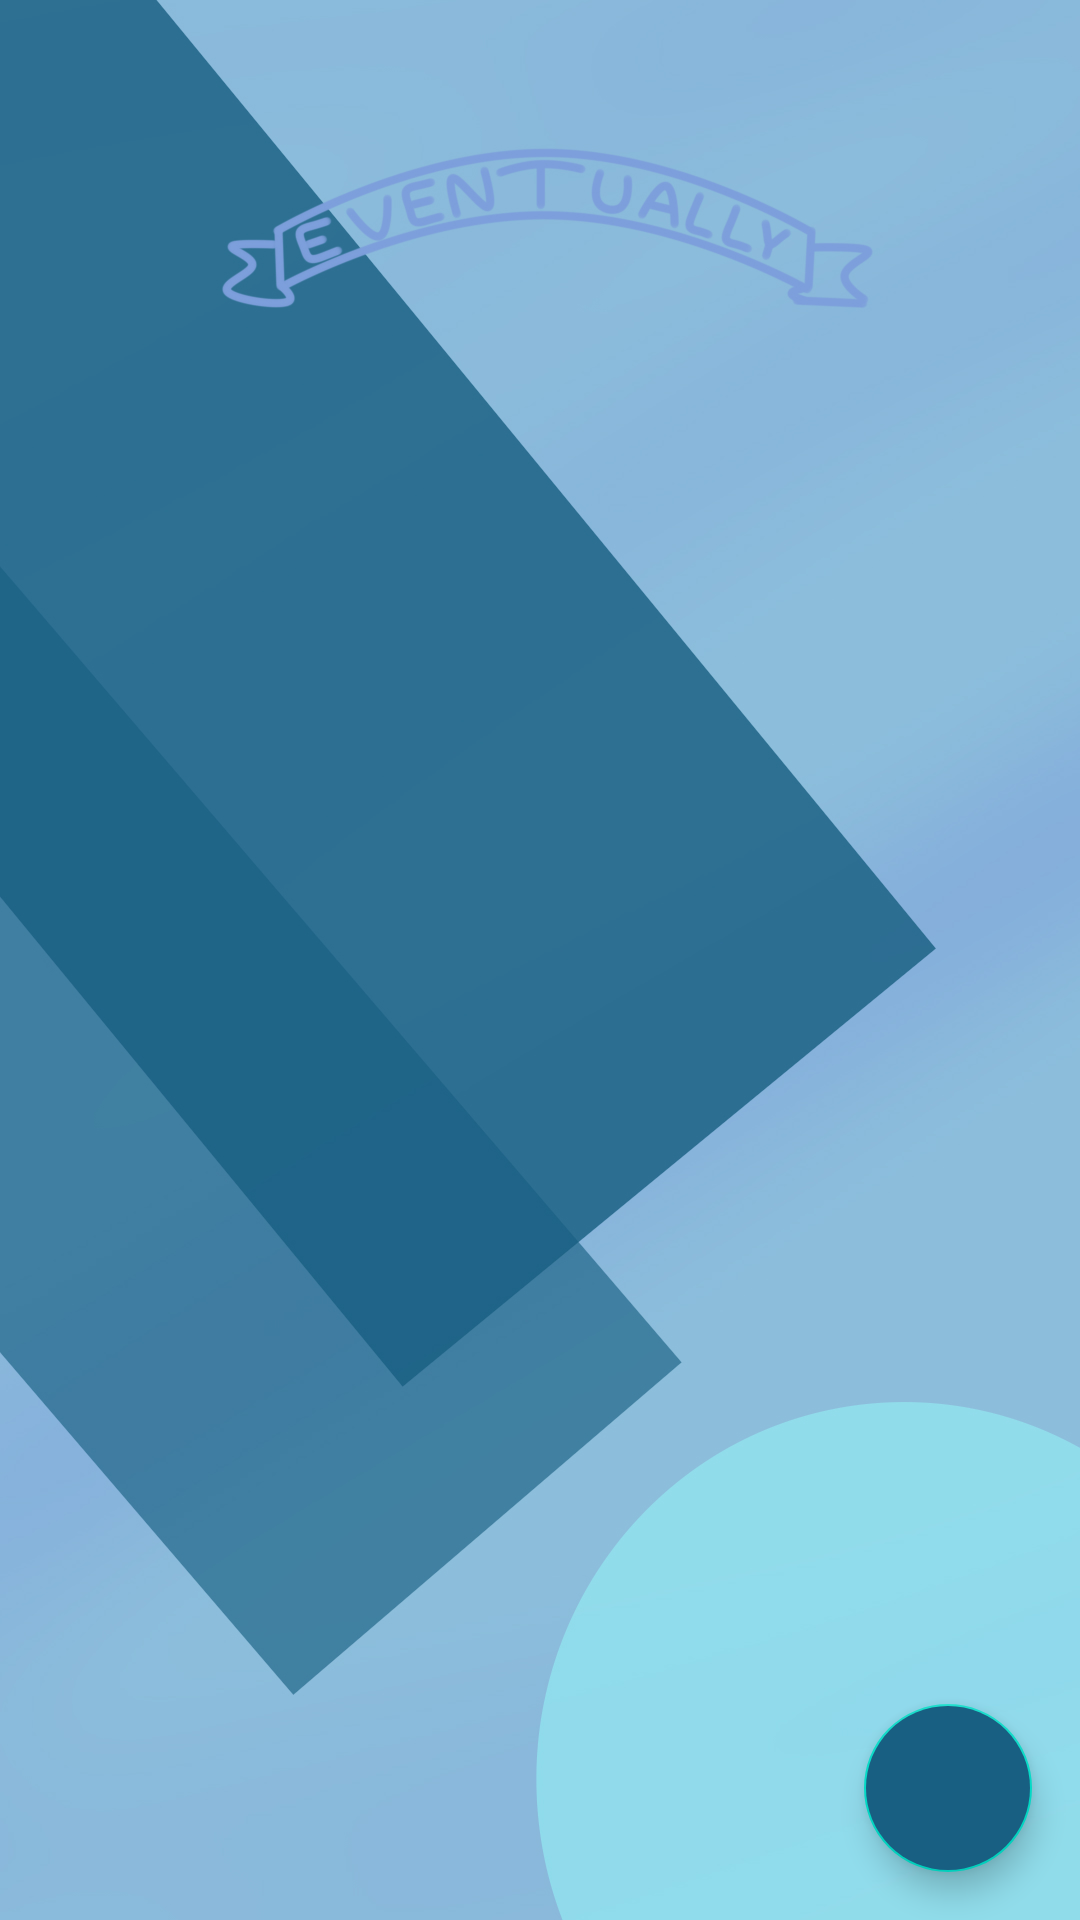

Layout XML and referenced resources for this Android screen:
<!-- AndroidManifest.xml: application theme AppTheme -->
<!-- res/layout/fragment_mis_grupos.xml -->
<?xml version="1.0" encoding="utf-8"?>
<androidx.coordinatorlayout.widget.CoordinatorLayout xmlns:android="http://schemas.android.com/apk/res/android"
    xmlns:tools="http://schemas.android.com/tools"
    android:layout_width="match_parent"
    android:layout_height="match_parent"
    xmlns:app="http://schemas.android.com/apk/res-auto"
    tools:context=".Fragments.MisGruposFragment"
    android:background="@drawable/fondoxd">

    <androidx.recyclerview.widget.RecyclerView
        android:layout_marginTop="55dp"
        android:id="@+id/idRecycler"
        android:layout_width="match_parent"
        android:layout_height="wrap_content">
    </androidx.recyclerview.widget.RecyclerView>
    <com.google.android.material.floatingactionbutton.FloatingActionButton
        android:layout_width="wrap_content"
        android:layout_height="wrap_content"
        android:id="@+id/fab_CrearGrupo"
        android:layout_gravity="end|bottom"
        android:layout_margin="16dp"
        app:fabSize="normal"
        android:backgroundTint="@color/colorBotones"
        android:elevation="6dp"
        android:src="@drawable/ic_creargrupo">
    </com.google.android.material.floatingactionbutton.FloatingActionButton>


</androidx.coordinatorlayout.widget.CoordinatorLayout>
<!-- resources referenced by this layout -->
<resources>
  <color name="colorBotones">#185F82</color>
  <!-- drawable fondoxd: jpg bitmap (drawable, 170657 bytes) -->
  <style name="AppTheme" parent="Theme.MaterialComponents.DayNight.NoActionBar">
          
  
          <item name="colorPrimary">@color/colorPrimary</item>
          <item name="colorPrimaryDark">@color/colorPrimaryDark</item>
          <item name="colorAccent">@color/colorAccent</item>
      </style>
  <color name="colorPrimary">#6200EE</color>
  <color name="colorPrimaryDark">#3700B3</color>
  <color name="colorAccent">#03DAC5</color>
</resources>
